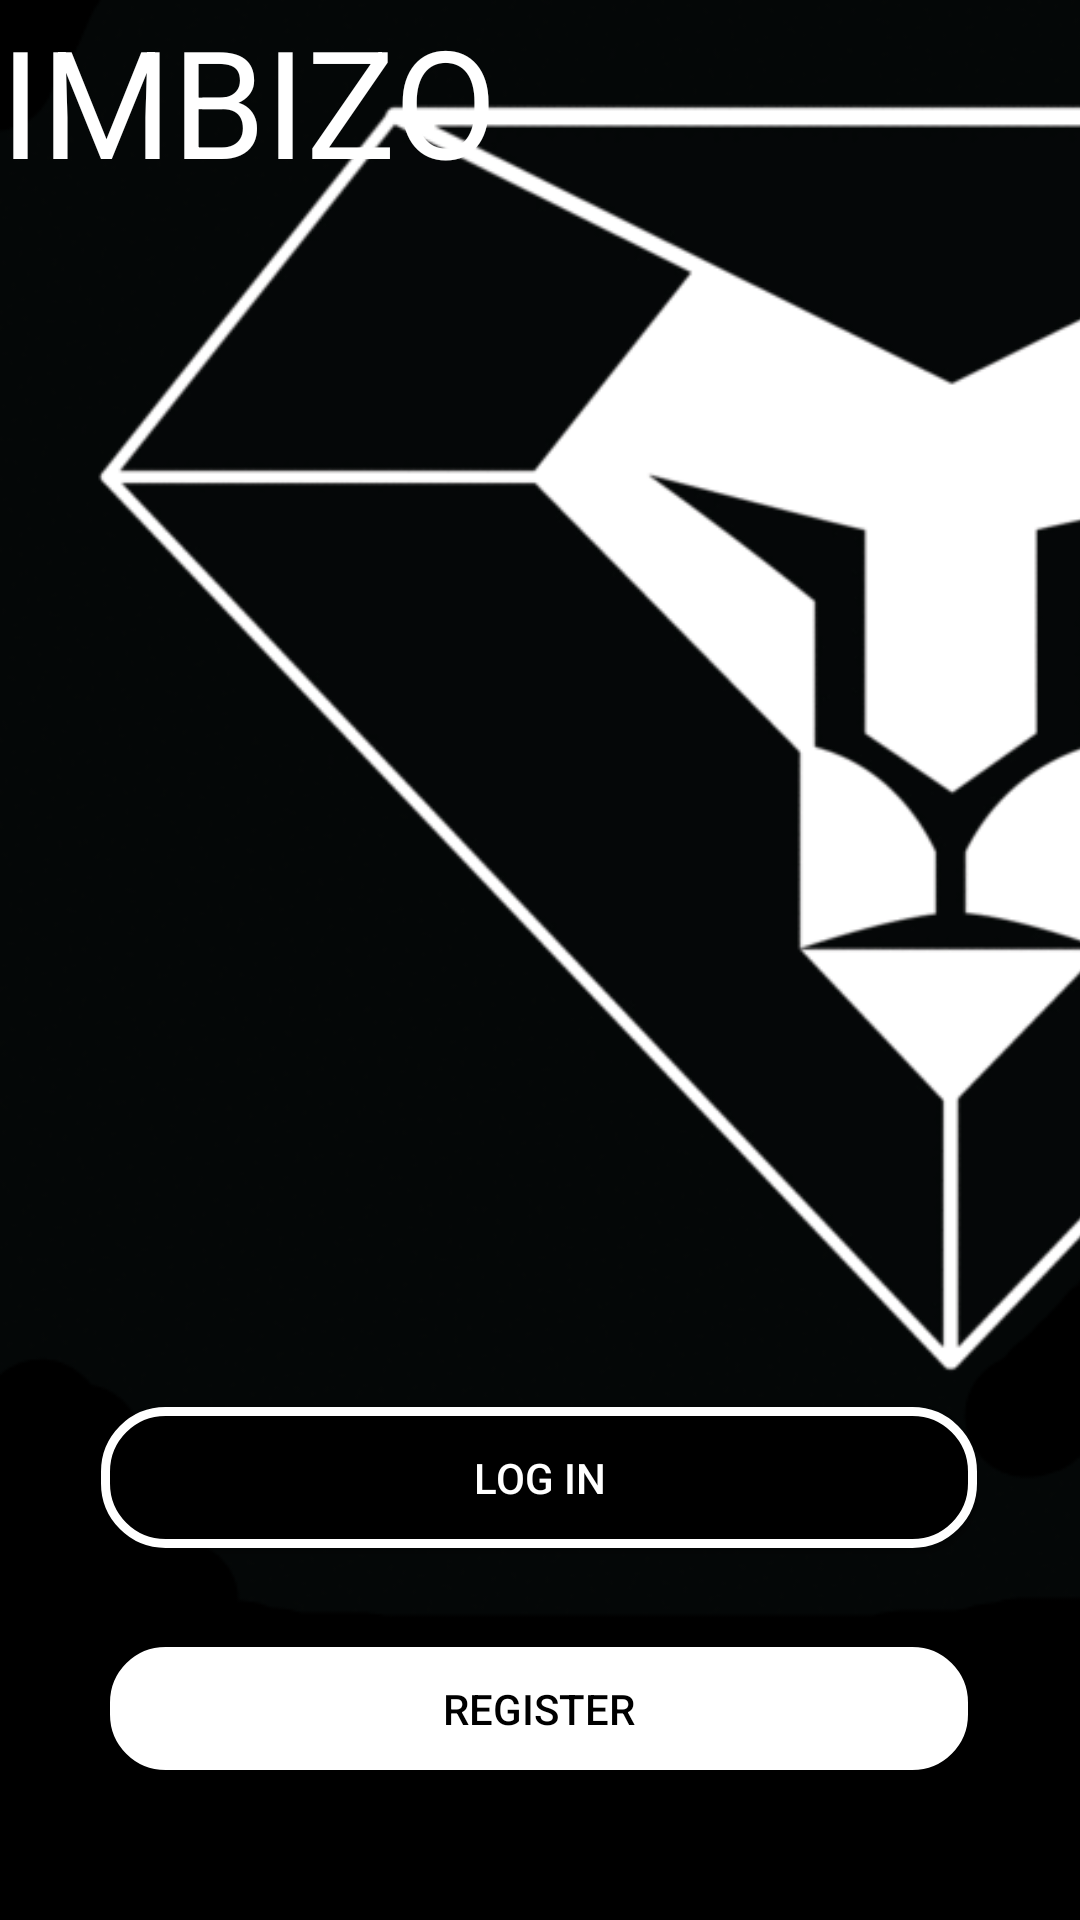

Write the Android layout XML for this screen, with the resource values it uses.
<!-- AndroidManifest.xml: application theme Theme.WIL -->
<!-- res/layout/activity_main.xml -->
<?xml version="1.0" encoding="utf-8"?>
<androidx.constraintlayout.widget.ConstraintLayout xmlns:android="http://schemas.android.com/apk/res/android"
    xmlns:app="http://schemas.android.com/apk/res-auto"
    xmlns:tools="http://schemas.android.com/tools"
    android:layout_width="match_parent"
    android:layout_height="match_parent"
    tools:context=".MainActivity"
    android:cacheColorHint="#00000000"
    android:background="@color/black">

    <ImageView
        android:id="@+id/imageView"
        android:layout_width="643dp"
        android:layout_height="849dp"
        android:scaleType="centerInside"
        app:layout_constraintBottom_toBottomOf="parent"
        app:layout_constraintTop_toTopOf="parent"
        app:layout_constraintVertical_bias="0.915"
        app:srcCompat="@drawable/imbizo_login"
        tools:ignore="MissingConstraints"
        tools:layout_editor_absoluteX="-116dp" />

    <TextView
        android:id="@+id/textView"
        android:layout_width="wrap_content"
        android:layout_height="wrap_content"
        android:text="IMBIZO"
        android:textColor="@color/white"
        android:textSize="50dp"
        tools:layout_editor_absoluteX="123dp"
        tools:layout_editor_absoluteY="41dp"
        tools:ignore="MissingConstraints" />

    <androidx.appcompat.widget.AppCompatButton
        android:background="@drawable/wht_button_design"
        android:id="@+id/btnLogIn"
        android:layout_width="292dp"
        android:layout_height="47dp"
        android:layout_marginBottom="124dp"
        android:text="Log In"
        android:textColor="@color/white"
        app:layout_constraintBottom_toBottomOf="parent"
        app:layout_constraintEnd_toEndOf="parent"
        app:layout_constraintHorizontal_bias="0.495"
        app:layout_constraintStart_toStartOf="parent" />

    <androidx.appcompat.widget.AppCompatButton
        android:background="@drawable/blk_button_design"
        android:id="@+id/btnRegister"
        android:layout_width="292dp"
        android:layout_height="47dp"
        android:text="Register"
        android:textColor="@color/black"
        app:layout_constraintBottom_toBottomOf="parent"
        app:layout_constraintEnd_toEndOf="parent"
        app:layout_constraintHorizontal_bias="0.495"
        app:layout_constraintStart_toStartOf="parent"
        app:layout_constraintTop_toBottomOf="@+id/btnLogIn"
        app:layout_constraintVertical_bias="0.389" />
</androidx.constraintlayout.widget.ConstraintLayout>
<!-- resources referenced by this layout -->
<resources>
  <!-- drawable blk_button_design (drawable) -->
  <?xml version="1.0" encoding="utf-8"?>
  <selector xmlns:android="http://schemas.android.com/apk/res/android">
  <item>
      <shape android:shape="rectangle">
          <solid android:color="@color/white" />
          <stroke android:width="3sp" android:color="@color/black"/>
          <corners android:radius="20sp"/>
      </shape>
  </item>
  </selector>
  <!-- drawable imbizo_login: png bitmap (drawable-v24, 105991 bytes) -->
  <!-- drawable wht_button_design (drawable) -->
  <?xml version="1.0" encoding="utf-8"?>
  <selector xmlns:android="http://schemas.android.com/apk/res/android">
      <item>
          <shape android:shape="rectangle">
              <solid android:color="@color/black" />
              <stroke android:width="3sp" android:color="@color/white"/>
              <corners android:radius="20sp"/>
          </shape>
      </item>
  </selector>
  <style name="Theme.WIL" parent="Theme.MaterialComponents.DayNight.DarkActionBar">
          
          <item name="colorPrimary">@color/purple_500</item>
          <item name="colorPrimaryVariant">@color/purple_700</item>
         <item name="colorOnPrimary">@color/black</item> 
          
          <item name="colorSecondary">@color/teal_200</item>
          <item name="colorSecondaryVariant">@color/teal_700</item>
          <item name="colorOnSecondary">@color/black</item>
          
          <item name="android:statusBarColor" tools:targetApi="l">?attr/colorPrimaryVariant</item>
          
      </style>
  <!-- not gathered from this repository: default colours our renderer supplied (Android Studio template values) -->
  <color name="purple_500">#FF6200EE</color>
  <color name="purple_700">#FF3700B3</color>
  <color name="teal_200">#FF03DAC5</color>
  <color name="teal_700">#FF018786</color>
  <color name="black">#FF000000</color>
  <color name="white">#FFFFFFFF</color>
</resources>
